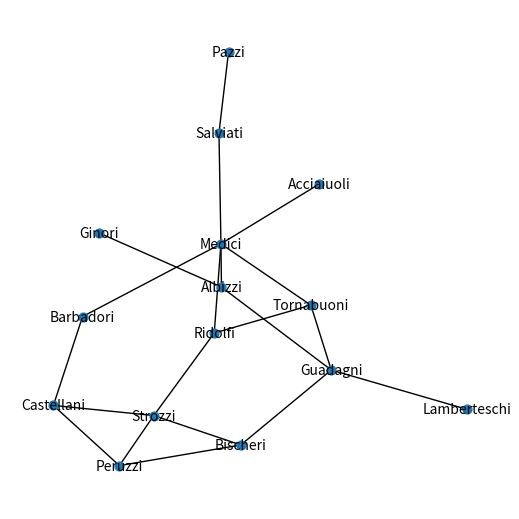
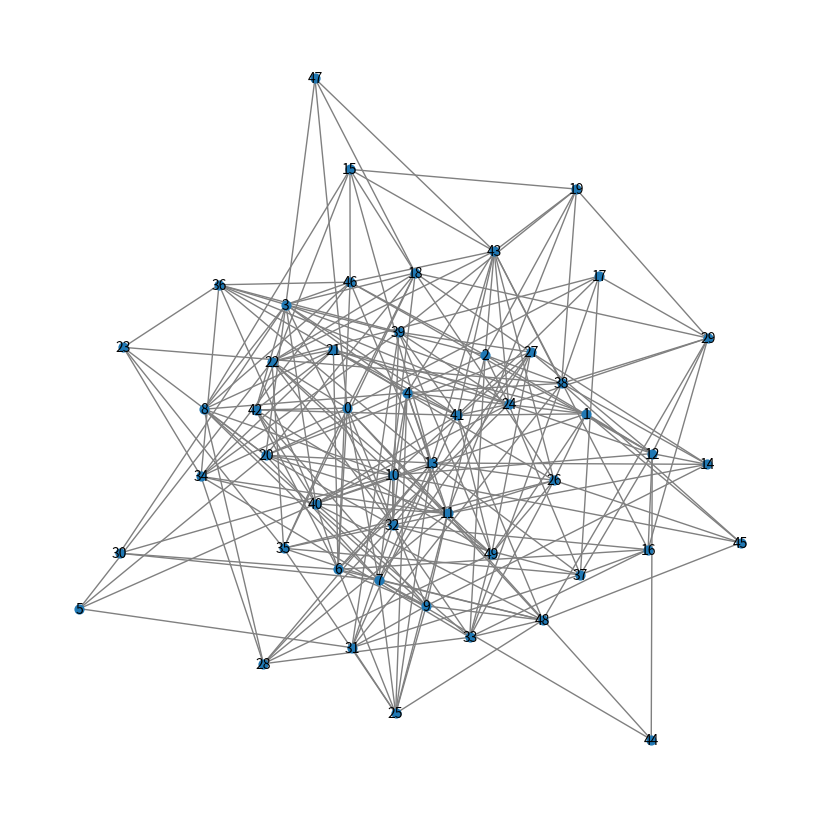
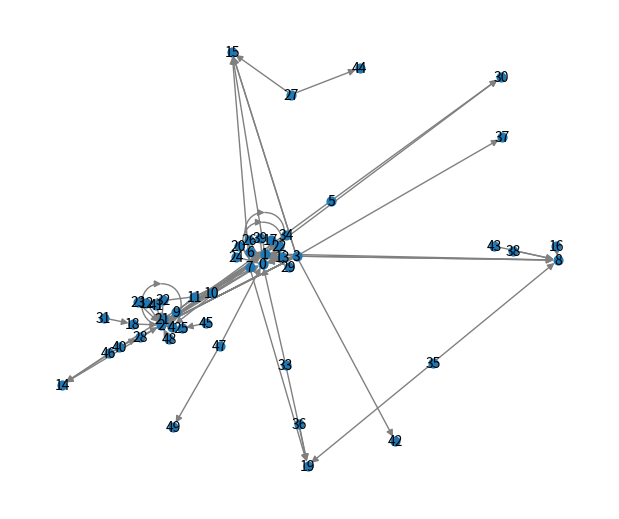

Here is the Python script that generated these plots, in order:
import numpy as np
import pandas as pd
import networkx as nx
import matplotlib.pyplot as plt

"""#Florentine Families Graph"""

floren_families = nx.florentine_families_graph()

plt.figure(figsize=(5,5))
nx.draw(floren_families, node_size=40, font_size=10, with_labels=True)
plt.show()

deg_centrality = nx.degree_centrality(floren_families)
ev_centrality = nx.eigenvector_centrality(floren_families)
cn_centrality = nx.closeness_centrality(floren_families)
btwn_centrality = nx.betweenness_centrality(floren_families)

print('Degre Centrality: ', deg_centrality)
print('Eigenvector Centrality: ', ev_centrality)
print('Closeness Centrality: ', cn_centrality)
print('Betweenness Centrality: ', btwn_centrality)

graph_transitivity = nx.transitivity(floren_families)
graph_clustering = nx.average_clustering(floren_families)

print('Transitivity: ', graph_transitivity)
print('Clustering Coefficient: ', graph_clustering)

"""#Fast Gnp Random Graph
References: *https://networkx.org/documentation/stable/reference/generated/networkx.generators.random_graphs.fast_gnp_random_graph.html*
"""

N = 50
p = 0.2
G = nx.fast_gnp_random_graph(N, p, seed=42, directed=False)
plt.figure(figsize=(8,8))
nx.draw(G, node_size=40, font_size=10, edge_color='grey', with_labels=True)
plt.show()

deg_centrality = nx.degree_centrality(G)
ev_centrality = nx.eigenvector_centrality(G)
cn_centrality = nx.closeness_centrality(G)
btwn_centrality = nx.betweenness_centrality(G)

graph_transitivity = nx.transitivity(G)
graph_clustering = nx.average_clustering(G)

print('Degre Centrality: ', deg_centrality)
print('Eigenvector Centrality: ', ev_centrality)
print('Closeness Centrality: ', cn_centrality)
print('Betweenness Centrality: ', btwn_centrality)
print('Transitivity: ', graph_transitivity)
print('Clustering Coefficient: ', graph_clustering)

"""#Scale Free Graph"""

n = 50
graph = nx.scale_free_graph(n)
plt.figure(figsize=(6,5))
nx.draw(graph, node_size=40, font_size=10, edge_color='grey', with_labels=True)
plt.show()

in_deg_centrality = nx.in_degree_centrality(graph)
out_deg_centrality = nx.out_degree_centrality(graph)
cn_centrality = nx.closeness_centrality(graph)
btwn_centrality = nx.betweenness_centrality(graph)

print('In-Degre Centrality: ', in_deg_centrality)
print('Out-Degre Centrality: ', out_deg_centrality)
print('Closeness Centrality: ', cn_centrality)
print('Betweenness Centrality: ', btwn_centrality)

page_rank = nx.pagerank(graph)
print('Page Rank: ', page_rank)

# Convert the multigraph to a simple graph
simple_graph = nx.Graph(graph)

# Calculate clustering coefficient on the simple graph
graph_clustering = nx.average_clustering(simple_graph)
print('Clustering Coefficient: ', graph_clustering)
graph_transitivity = nx.transitivity(simple_graph)
print('Transitivity: ', graph_transitivity)

"""#Comments
1. Centrality Distributions:
- The Florentine Families graph shows a clear difference in centrality between nodes
- The Fast Gnp Random graph shows a more uniform distribution.
- The Scale-Free graph exhibits a highly skewed distribution in in-degree and PageRank, highlighting a few very central nodes and many nodes with low centrality.

2. Betweenness Centrality:
- The Florentime Families graph shows higher and more varied values, indicating that more node lies on the shortest paths and hence more access to information.
- The Fast Gnp Random graph show lower values and hence less flow of information among the nodes.
- In the Scale-Free graph, the high degree nodes dominate the shortest paths which leads to lower betweenness for other nodes.

3. Transitivity and Clustering Coefficient:
- The Florentine Families graph has a noticeably higher clustering coefficient (0.16) and transitivity (0.19) than the Fast Gnp Random graph (clustering ~0.19, transitivity ~0.20) and the Scale-Free graph (clustering ~0.16, transitivity ~0.08).
- It indicates that the Florentime Families graph has more number of triangles and denser local neighborhoods compared to the more random & scale-free networks.
"""
